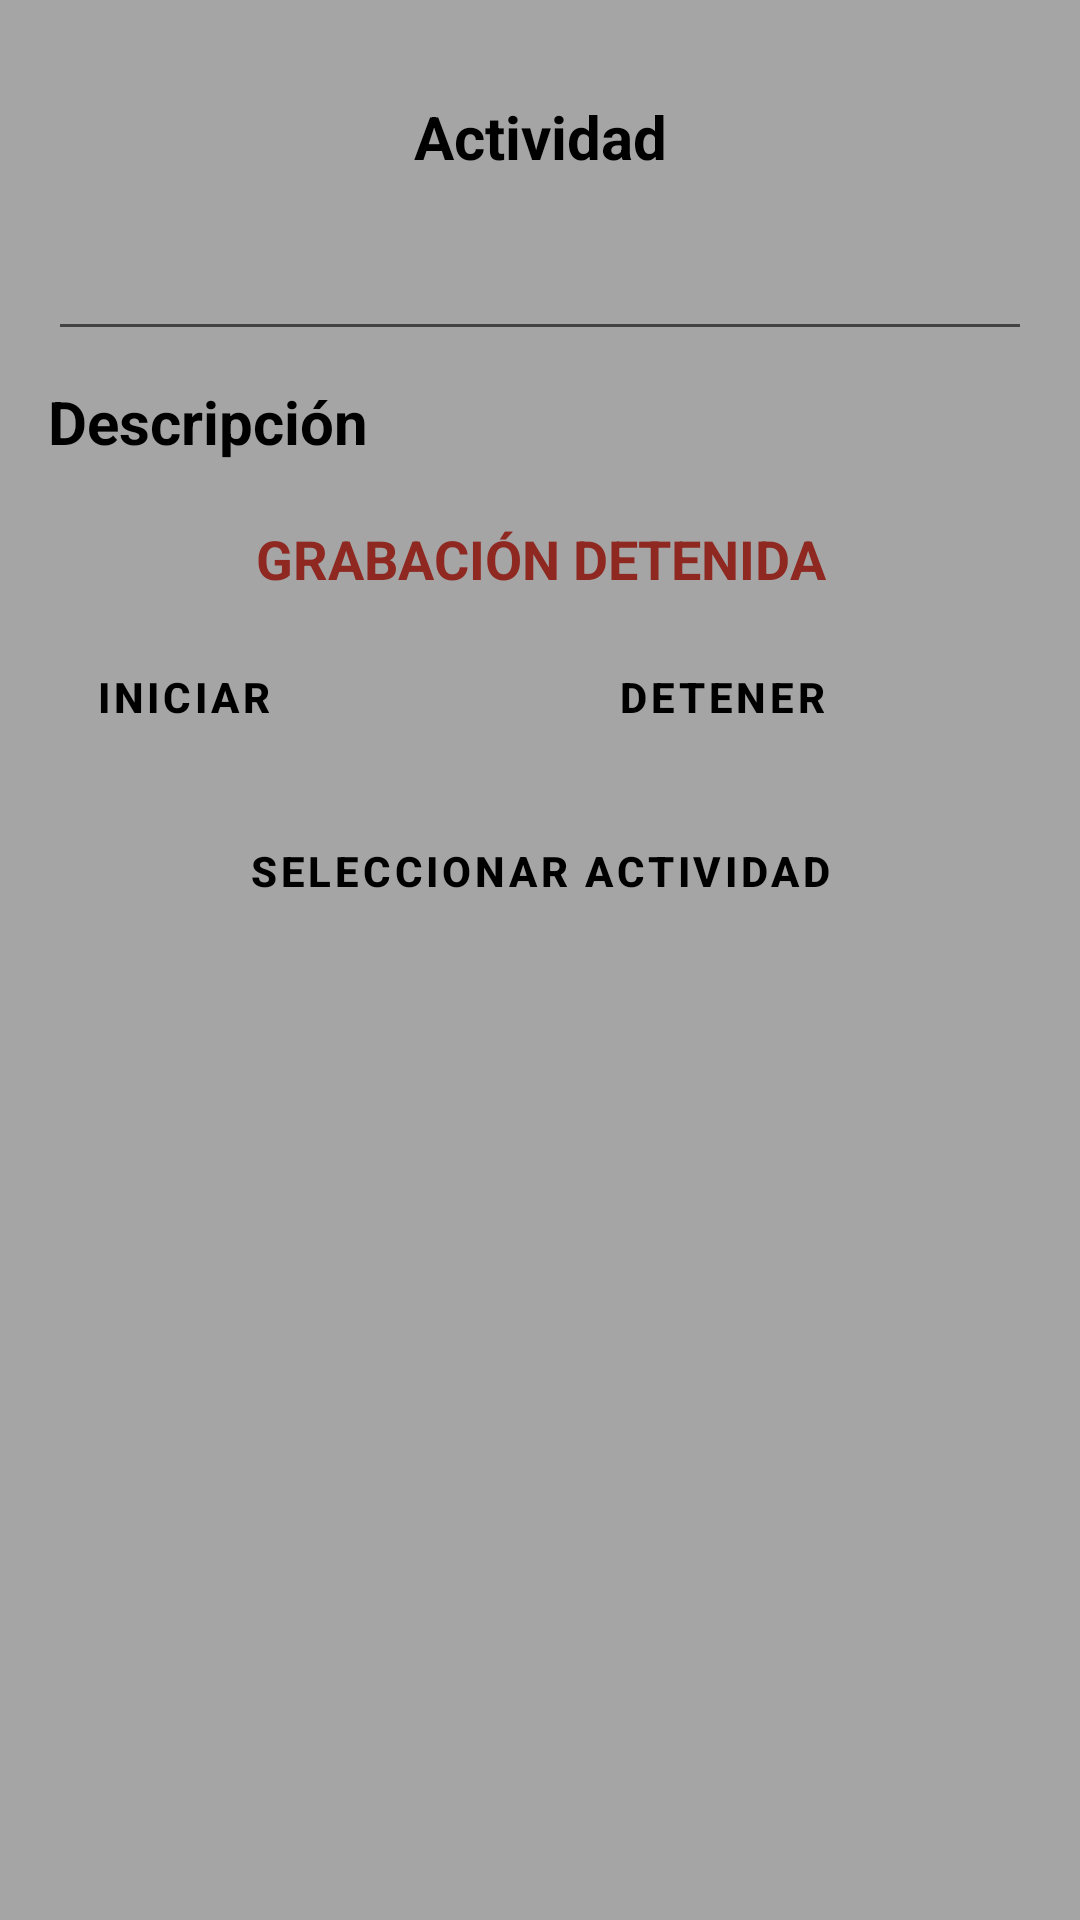

Write the Android layout XML for this screen, with the resource values it uses.
<!-- AndroidManifest.xml: application theme Theme.DetectorDeCaidas -->
<!-- res/layout/activity_record_data.xml -->
<?xml version="1.0" encoding="utf-8"?>
<androidx.constraintlayout.widget.ConstraintLayout xmlns:android="http://schemas.android.com/apk/res/android"
    xmlns:app="http://schemas.android.com/apk/res-auto"
    xmlns:tools="http://schemas.android.com/tools"
    android:layout_width="match_parent"
    android:layout_height="match_parent"
    android:background="@color/gray"
    tools:context=".RecordDataActivity">

    <LinearLayout
        android:layout_width="0dp"
        android:layout_height="wrap_content"
        android:layout_marginStart="16dp"
        android:layout_marginTop="32dp"
        android:layout_marginEnd="16dp"
        android:orientation="vertical"
        app:layout_constraintEnd_toEndOf="parent"
        app:layout_constraintStart_toStartOf="parent"
        app:layout_constraintTop_toTopOf="parent">

        <TextView
            android:id="@+id/trainingTextView"
            android:layout_width="match_parent"
            android:layout_height="wrap_content"
            android:text="@string/training"
            android:textAlignment="center"
            android:textColor="@color/black"
            android:textSize="20sp"
            android:textStyle="bold" />

        <Space
            android:layout_width="match_parent"
            android:layout_height="10dp" />

        <EditText
            android:id="@+id/nameActivityEditText"
            android:layout_width="match_parent"
            android:layout_height="wrap_content"
            android:height="50dp"
            android:ems="10"
            android:inputType="textPersonName"
            android:minHeight="48dp"
            android:textColor="@color/black"
            android:textColorHint="@color/darkGray" />

        <Space
            android:layout_width="match_parent"
            android:layout_height="10dp" />

        <TextView
            android:id="@+id/descriptionTextView"
            android:layout_width="match_parent"
            android:layout_height="wrap_content"
            android:text="@string/description"
            android:textAlignment="textStart"
            android:textColor="@color/black"
            android:textSize="20sp"
            android:textStyle="bold" />

        <Space
            android:layout_width="match_parent"
            android:layout_height="20dp" />

        <TextView
            android:id="@+id/recordingDataTextView"
            android:layout_width="match_parent"
            android:layout_height="wrap_content"
            android:text="@string/recordingStopped"
            android:textAlignment="center"
            android:textColor="@color/redOff"
            android:textSize="18sp"
            android:textStyle="bold" />

        <Space
            android:layout_width="match_parent"
            android:layout_height="10dp" />

        <LinearLayout
            android:layout_width="match_parent"
            android:layout_height="match_parent"
            android:orientation="horizontal">

            <Button
                android:id="@+id/startRecordDataButton"
                style="?attr/materialButtonOutlinedStyle"
                android:layout_width="match_parent"
                android:layout_height="wrap_content"
                android:layout_weight="1"
                android:height="40dp"
                android:drawableTint="@color/greenOn"
                android:text="@string/startButton"
                android:textAlignment="textStart"
                android:textColor="@color/black"
                android:textStyle="bold"
                app:icon="@mipmap/play_record_button"
                app:iconPadding="10dp"
                app:iconTint="#0f0"
                app:strokeColor="@color/black"
                tools:ignore="TextContrastCheck" />

            <Space
                android:layout_width="20dp"
                android:layout_height="wrap_content" />

            <Button
                android:id="@+id/stopRecordDataButton"
                style="?attr/materialButtonOutlinedStyle"
                android:layout_width="match_parent"
                android:layout_height="wrap_content"
                android:layout_weight="1"
                android:height="40dp"
                android:text="@string/stopButton"
                android:textAlignment="textStart"
                android:textColor="@color/black"
                android:textStyle="bold"
                app:icon="@mipmap/stop_record_button"
                app:iconPadding="10dp"
                app:iconTint="#f00"
                app:strokeColor="@color/black" />
        </LinearLayout>

        <Space
            android:layout_width="match_parent"
            android:layout_height="10dp" />

        <Button
            android:id="@+id/trainingRecordBackTrainingSelectionButton"
            style="?attr/materialButtonOutlinedStyle"
            android:layout_width="match_parent"
            android:layout_height="wrap_content"
            android:text="@string/trainingBack"
            android:textAlignment="center"
            android:textColor="@color/black"
            android:textStyle="bold"
            app:strokeColor="@color/black" />

    </LinearLayout>
</androidx.constraintlayout.widget.ConstraintLayout>
<!-- resources referenced by this layout -->
<resources>
  <color name="black">#FF000000</color>
  <color name="darkGray">#FF3C3C3C</color>
  <color name="gray">#FFA5A5A5</color>
  <color name="greenOn">#4CAF50</color>
  <color name="redOff">#8E2821</color>
  <!-- mipmap play_record_button: png bitmap (mipmap-mdpi, 2666 bytes) -->
  <!-- mipmap stop_record_button: png bitmap (mipmap-mdpi, 2606 bytes) -->
  <string name="description">Descripción</string>
  <string name="recordingStopped">GRABACIÓN DETENIDA</string>
  <string name="startButton">INICIAR</string>
  <string name="stopButton">DETENER</string>
  <string name="training">Actividad</string>
  <string name="trainingBack">SELECCIONAR ACTIVIDAD</string>
  <style name="Theme.DetectorDeCaidas" parent="Theme.MaterialComponents.DayNight.DarkActionBar">
          
          <item name="colorPrimary">@color/purple_500</item>
          <item name="colorOnPrimary">@color/white</item>
          <item name="colorPrimaryVariant">@color/purple_700</item>
          
          <item name="colorSecondary">@color/teal_200</item>
          <item name="colorOnSecondary">@color/black</item>
          <item name="colorSecondaryVariant">@color/teal_700</item>
          
          <item name="colorSurface">@color/darkGray</item>
          <item name="colorOnSurface">@color/black</item>
          
          <item name="android:statusBarColor" tools:targetApi="l">?attr/colorPrimaryVariant</item>
  
          
      </style>
  <color name="purple_500">#FF6200EE</color>
  <color name="white">#FFFFFFFF</color>
  <color name="purple_700">#FF3700B3</color>
  <color name="teal_200">#FF03DAC5</color>
  <color name="teal_700">#FF018786</color>
</resources>
